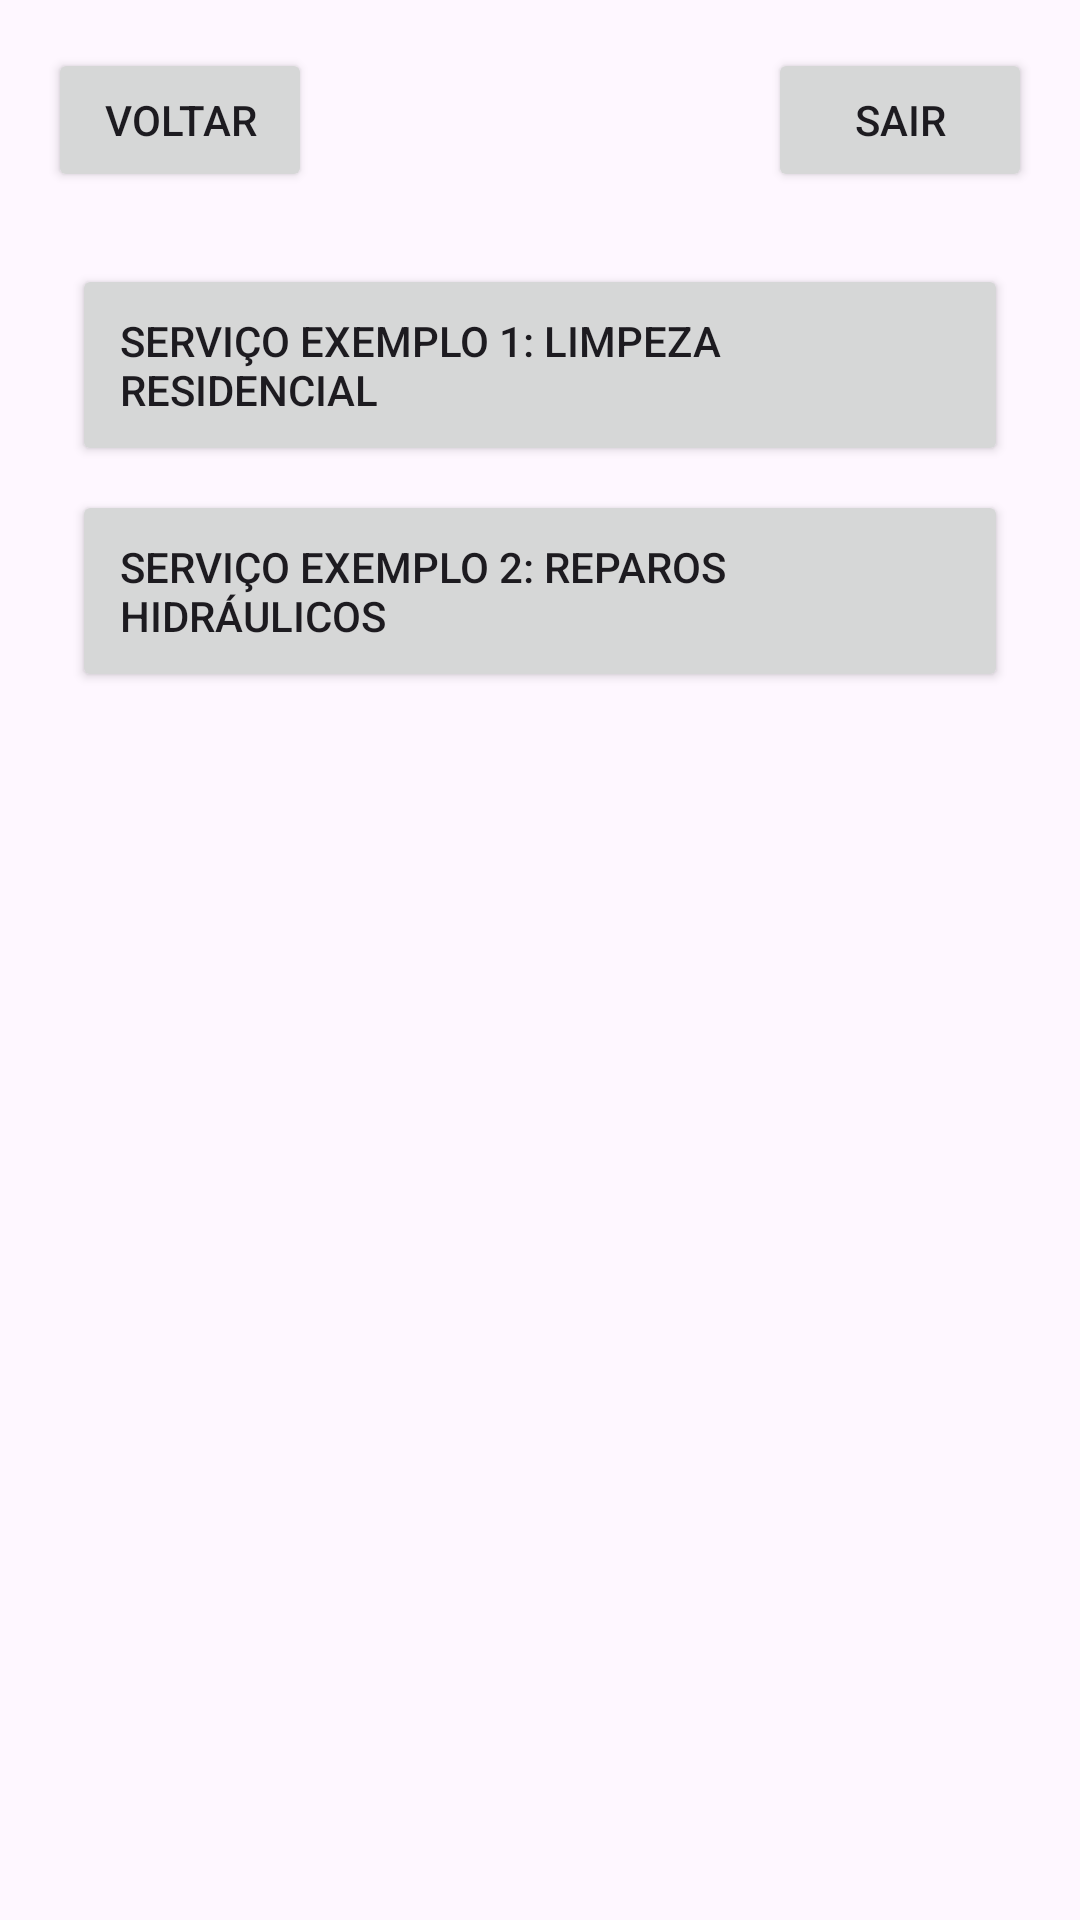

Reconstruct the res/layout file that produces this screen, plus the resources it refers to.
<!-- AndroidManifest.xml: application theme Theme.Atividade_avaliativa -->
<!-- res/layout/buscarservico.xml -->
<?xml version="1.0" encoding="utf-8"?>
<androidx.constraintlayout.widget.ConstraintLayout xmlns:android="http://schemas.android.com/apk/res/android"
    xmlns:app="http://schemas.android.com/apk/res-auto"
    xmlns:tools="http://schemas.android.com/tools"
    android:id="@+id/buscarServicoLayout"
    android:layout_width="match_parent"
    android:layout_height="match_parent"
    tools:context=".BuscarservicoActivity"> 

    
    <Button
        android:id="@+id/buttonVoltarBuscar"
        android:layout_width="wrap_content"
        android:layout_height="wrap_content"
        android:text="Voltar"
        android:layout_marginStart="16dp"
        android:layout_marginTop="16dp"
        app:layout_constraintStart_toStartOf="parent"
        app:layout_constraintTop_toTopOf="parent" />

    
    <Button
        android:id="@+id/buttonSairBuscar"
        android:layout_width="wrap_content"
        android:layout_height="wrap_content"
        android:text="Sair"
        android:layout_marginEnd="16dp"
        android:layout_marginTop="16dp"
        app:layout_constraintEnd_toEndOf="parent"
        app:layout_constraintTop_toTopOf="parent" />

    
    <ScrollView
        android:id="@+id/scrollViewServicosDisponiveis"
        android:layout_width="0dp"
        android:layout_height="0dp"
        android:layout_marginTop="16dp"
        android:layout_marginBottom="16dp"
        android:layout_marginStart="16dp"
        android:layout_marginEnd="16dp"
        app:layout_constraintTop_toBottomOf="@+id/buttonVoltarBuscar"
        app:layout_constraintBottom_toBottomOf="parent"
        app:layout_constraintStart_toStartOf="parent"
        app:layout_constraintEnd_toEndOf="parent">

        <LinearLayout
            android:id="@+id/linearLayoutServicosContainer"
            android:layout_width="match_parent"
            android:layout_height="wrap_content"
            android:orientation="vertical"
            android:padding="8dp">

            

            <Button
                android:id="@+id/exemploServicoButton1"
                android:layout_width="match_parent"
                android:layout_height="wrap_content"
                android:text="Serviço Exemplo 1: Limpeza Residencial"
                android:layout_marginBottom="8dp"
                android:gravity="start|center_vertical"
                android:padding="16dp"/>

            <Button
                android:id="@+id/exemploServicoButton2"
                android:layout_width="match_parent"
                android:layout_height="wrap_content"
                android:text="Serviço Exemplo 2: Reparos Hidráulicos"
                android:layout_marginBottom="8dp"
                android:gravity="start|center_vertical"
                android:padding="16dp"/>

            <TextView
                android:id="@+id/textViewNenhumServico"
                android:layout_width="match_parent"
                android:layout_height="wrap_content"
                android:text="Carregando serviços disponíveis..."
                android:gravity="center"
                android:padding="20dp"
                android:textAppearance="?attr/textAppearanceListItem"
                android:visibility="gone"/> 

        </LinearLayout>
    </ScrollView>

</androidx.constraintlayout.widget.ConstraintLayout>
<!-- resources referenced by this layout -->
<resources>
  <style name="Theme.Atividade_avaliativa" parent="Base.Theme.Atividade_avaliativa" />
  <style name="Base.Theme.Atividade_avaliativa" parent="Theme.Material3.DayNight.NoActionBar">
          
          
      </style>
</resources>
